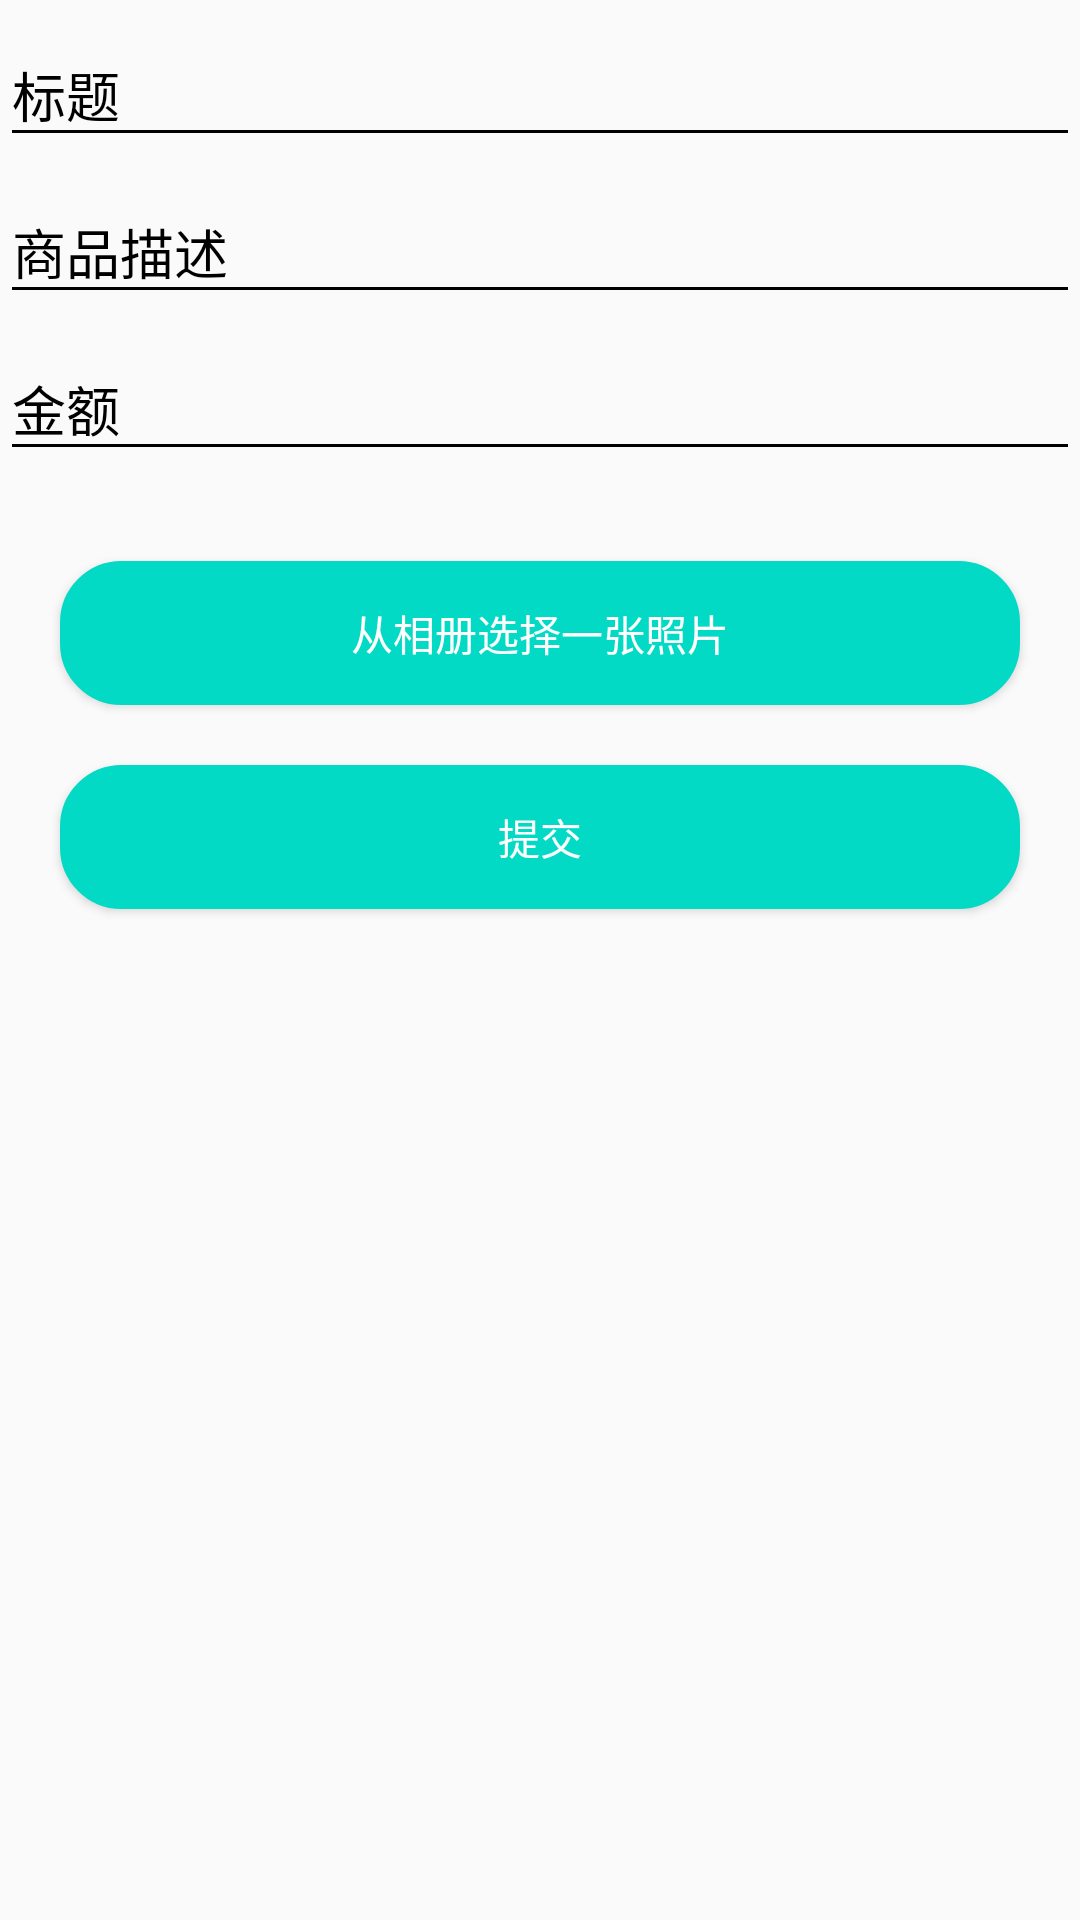

Write the Android layout XML for this screen, with the resource values it uses.
<!-- AndroidManifest.xml: application theme AppTheme -->
<!-- res/layout/activity_publish.xml -->
<?xml version="1.0" encoding="utf-8"?>
<LinearLayout xmlns:android="http://schemas.android.com/apk/res/android"
    xmlns:tools="http://schemas.android.com/tools"
    android:layout_width="match_parent"
    android:layout_height="match_parent"
    android:layout_margin="20dp"
    android:orientation="vertical"
    tools:context="shaolizhi.leanclouddemo.ui.publish.PublishActivity">

    <android.support.design.widget.TextInputLayout
        android:id="@+id/publish_act_textinputlayout1"
        android:layout_width="match_parent"
        android:layout_height="wrap_content">

        <android.support.design.widget.TextInputEditText
            android:id="@+id/publish_act_textinputedittext1"
            android:layout_width="match_parent"
            android:layout_height="wrap_content"
            android:hint="@string/publish_act_string1"
            android:inputType="text"
            android:shadowColor="#000000"
            android:textColor="#000000"
            android:textColorHint="#000000" />
    </android.support.design.widget.TextInputLayout>

    <android.support.design.widget.TextInputLayout
        android:id="@+id/publish_act_textinputlayout2"
        android:layout_width="match_parent"
        android:layout_height="wrap_content">

        <android.support.design.widget.TextInputEditText
            android:id="@+id/publish_act_textinputedittext2"
            android:layout_width="match_parent"
            android:layout_height="wrap_content"
            android:hint="@string/publish_act_string2"
            android:inputType="text"
            android:shadowColor="#000000"
            android:textColor="#000000"
            android:textColorHint="#000000" />
    </android.support.design.widget.TextInputLayout>

    <android.support.design.widget.TextInputLayout
        android:id="@+id/publish_act_textinputlayout3"
        android:layout_width="match_parent"
        android:layout_height="wrap_content">

        <android.support.design.widget.TextInputEditText
            android:id="@+id/publish_act_textinputedittext3"
            android:layout_width="match_parent"
            android:layout_height="wrap_content"
            android:hint="@string/publish_act_string3"
            android:inputType="number"
            android:shadowColor="#000000"
            android:textColor="#000000"
            android:textColorHint="#000000" />
    </android.support.design.widget.TextInputLayout>

    <Button
        android:id="@+id/publish_act_button1"
        android:layout_width="match_parent"
        android:layout_height="wrap_content"
        android:layout_marginBottom="10dp"
        android:layout_marginEnd="20dp"
        android:layout_marginStart="20dp"
        android:layout_marginTop="30dp"
        android:background="@drawable/shape_white_button"
        android:text="@string/publish_act_string4"
        android:textColor="#ffffff" />

    <Button
        android:id="@+id/publish_act_button2"
        android:layout_width="match_parent"
        android:layout_height="wrap_content"
        android:layout_marginBottom="10dp"
        android:layout_marginEnd="20dp"
        android:layout_marginStart="20dp"
        android:layout_marginTop="10dp"
        android:background="@drawable/shape_white_button"
        android:text="@string/publish_act_string5"
        android:textColor="#ffffff" />
</LinearLayout>
<!-- resources referenced by this layout -->
<resources>
  <!-- drawable shape_white_button (drawable) -->
  <?xml version="1.0" encoding="utf-8"?>
  <shape xmlns:android="http://schemas.android.com/apk/res/android">
      <solid android:color="@color/colorAccent" />
      <corners
          android:bottomLeftRadius="20dp"
          android:bottomRightRadius="20dp"
          android:topLeftRadius="20dp"
          android:topRightRadius="20dp" />
      <stroke
          android:width="1dp"
          android:color="@color/colorAccent" />
  </shape>
  <string name="publish_act_string1">标题</string>
  <string name="publish_act_string2">商品描述</string>
  <string name="publish_act_string3">金额</string>
  <string name="publish_act_string4">从相册选择一张照片</string>
  <string name="publish_act_string5">提交</string>
  <style name="AppTheme" parent="Theme.AppCompat.Light.DarkActionBar">
          
          <item name="colorPrimary">@color/colorAccent</item>
          <item name="colorPrimaryDark">@color/colorAccent</item>
          <item name="colorAccent">@color/colorAccent</item>
  
          <item name="android:textColorHint">#000000</item>
          <item name="colorControlNormal">#000000</item>
          <item name="colorControlActivated">#000000</item>
      </style>
  <!-- not gathered from this repository: default colours our renderer supplied (Android Studio template values) -->
  <color name="colorAccent">#FF03DAC5</color>
</resources>
